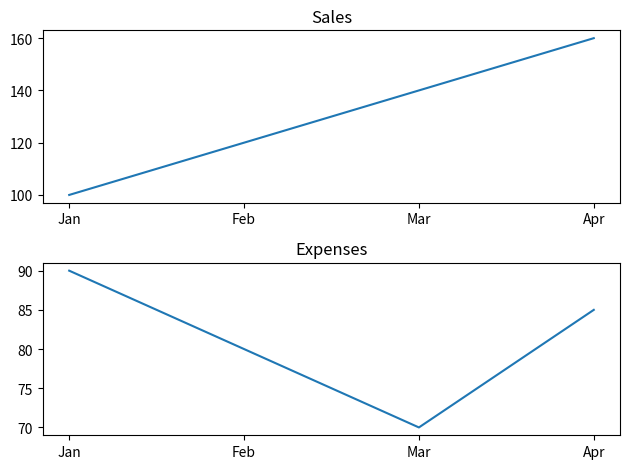

The matplotlib source for this figure:
import matplotlib.pyplot as plt

months = ["Jan","Feb","Mar","Apr"]
sales = [100,120,140,160]
expenses = [90,80,70,85]

plt.subplot(2,1,1) # -> 2 rows, 1 columns, first chart
plt.plot(months,sales)
plt.title("Sales")

plt.subplot(2,1,2) # -> 2 rows, 1 columns, second chart
plt.plot(months,expenses)
plt.title("Expenses")

plt.tight_layout()
plt.show()
